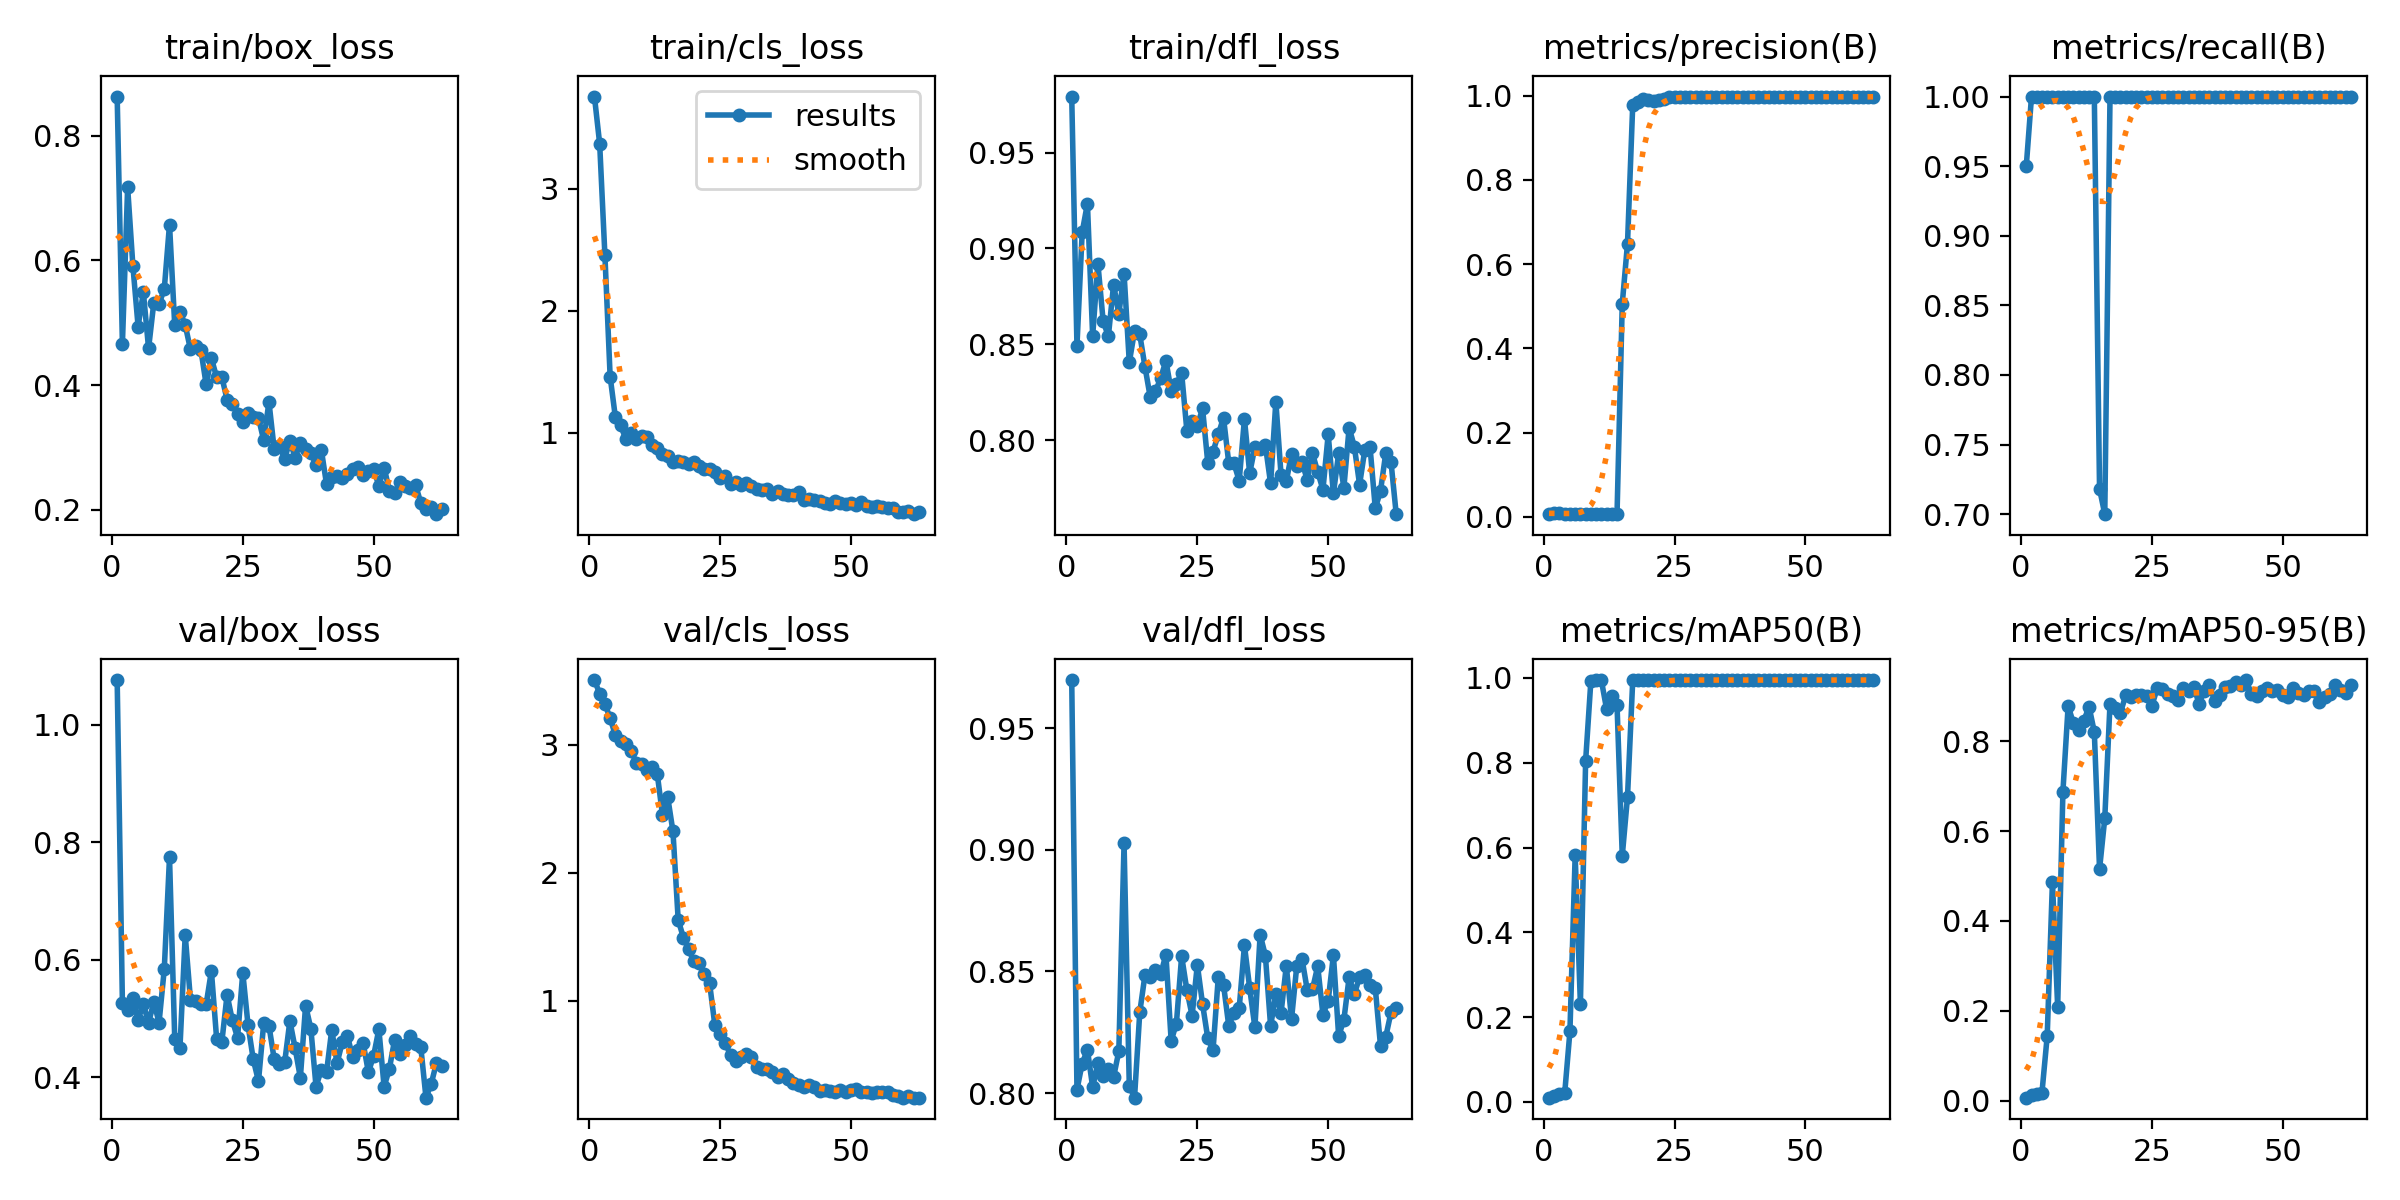

Source data for this figure (header and first rows):
epoch, time, train/box_loss, train/cls_loss, train/dfl_loss, metrics/precision(B), metrics/recall(B), metrics/mAP50(B), metrics/mAP50-95(B), val/box_loss, val/cls_loss, val/dfl_loss, lr/pg0, lr/pg1, lr/pg2
1, 2.364, 0.8629, 3.754, 0.9792, 0.00777, 0.95, 0.01007, 0.00667, 1.076, 3.507, 0.9697, 6.668e-05, 6.668e-05, 6.668e-05
2, 3.881, 0.4661, 3.366, 0.8493, 0.01003, 1, 0.01379, 0.01173, 0.5267, 3.4, 0.8014, 0.0001485, 0.0001485, 0.0001485
3, 5.294, 0.7173, 2.452, 0.9085, 0.01015, 1, 0.01767, 0.01538, 0.5152, 3.317, 0.8122, 0.0002288, 0.0002288, 0.0002288
4, 6.702, 0.5918, 1.458, 0.9234, 0.00824, 1, 0.02033, 0.01809, 0.5359, 3.211, 0.8179, 0.0003073, 0.0003073, 0.0003073
5, 8.223, 0.4941, 1.125, 0.8543, 0.00753, 1, 0.1663, 0.1438, 0.4984, 3.075, 0.8025, 0.0003842, 0.0003842, 0.0003842
6, 9.402, 0.5494, 1.06, 0.8921, 0.00718, 1, 0.5818, 0.4868, 0.5247, 3.028, 0.8125, 0.0004595, 0.0004595, 0.0004595
7, 10.88, 0.4591, 0.9446, 0.8622, 0.00667, 1, 0.2318, 0.2086, 0.4927, 3.009, 0.8071, 0.0005331, 0.0005331, 0.0005331
8, 12.21, 0.5321, 0.9986, 0.8542, 0.00698, 1, 0.8045, 0.6876, 0.5286, 2.953, 0.8098, 0.0006051, 0.0006051, 0.0006051
9, 13.69, 0.5302, 0.9481, 0.8811, 0.00703, 1, 0.9926, 0.8784, 0.4931, 2.862, 0.8067, 0.0006754, 0.0006754, 0.0006754
10, 14.94, 0.5541, 0.9722, 0.8659, 0.00671, 1, 0.995, 0.84, 0.5843, 2.853, 0.8172, 0.0007441, 0.0007441, 0.0007441
11, 16.27, 0.6576, 0.9641, 0.8869, 0.00677, 1, 0.995, 0.8245, 0.7744, 2.8, 0.9026, 0.0008111, 0.0008111, 0.0008111
12, 17.56, 0.4961, 0.8959, 0.8406, 0.00741, 1, 0.9266, 0.8458, 0.4657, 2.831, 0.803, 0.0008764, 0.0008764, 0.0008764
13, 18.83, 0.518, 0.8766, 0.8569, 0.00746, 1, 0.9585, 0.8765, 0.4509, 2.774, 0.7982, 0.0009401, 0.0009401, 0.0009401
14, 20.1, 0.4965, 0.8275, 0.8552, 0.00775, 1, 0.9359, 0.8205, 0.6425, 2.454, 0.8332, 0.001002, 0.001002, 0.001002
15, 21.4, 0.4575, 0.8119, 0.8382, 0.5063, 0.7182, 0.5805, 0.5151, 0.5324, 2.591, 0.8486, 0.001063, 0.001063, 0.001063
16, 22.58, 0.4628, 0.7593, 0.8225, 0.649, 0.7, 0.7195, 0.6285, 0.5305, 2.324, 0.8478, 0.001121, 0.001121, 0.001121
17, 23.87, 0.4565, 0.7651, 0.8254, 0.9784, 1, 0.995, 0.8835, 0.5251, 1.633, 0.8505, 0.001178, 0.001178, 0.001178
18, 25.23, 0.4012, 0.7557, 0.8324, 0.9861, 1, 0.995, 0.874, 0.5242, 1.493, 0.8489, 0.001234, 0.001234, 0.001234
19, 26.56, 0.4434, 0.7445, 0.8414, 0.9918, 1, 0.995, 0.8636, 0.5813, 1.403, 0.857, 0.001288, 0.001288, 0.001288
20, 27.85, 0.4128, 0.7559, 0.8258, 0.9904, 1, 0.995, 0.9018, 0.4661, 1.308, 0.8215, 0.00134, 0.00134, 0.00134
21, 29.07, 0.4131, 0.7285, 0.8295, 0.9863, 1, 0.995, 0.8976, 0.4605, 1.294, 0.8286, 0.001337, 0.001337, 0.001337
22, 30.31, 0.3768, 0.7022, 0.835, 0.99, 1, 0.995, 0.9019, 0.5407, 1.212, 0.8563, 0.00132, 0.00132, 0.00132
23, 31.52, 0.3706, 0.6978, 0.805, 0.9919, 1, 0.995, 0.9026, 0.4972, 1.139, 0.8424, 0.001304, 0.001304, 0.001304
24, 32.83, 0.3544, 0.6742, 0.8098, 0.9967, 1, 0.995, 0.9007, 0.4677, 0.8116, 0.8319, 0.001287, 0.001287, 0.001287
25, 34.09, 0.3402, 0.6276, 0.8076, 0.9978, 1, 0.995, 0.8786, 0.5785, 0.7399, 0.8527, 0.001271, 0.001271, 0.001271
26, 35.35, 0.3549, 0.6419, 0.8165, 0.9975, 1, 0.995, 0.9174, 0.4893, 0.6697, 0.8366, 0.001254, 0.001254, 0.001254
27, 36.61, 0.3488, 0.5747, 0.7881, 0.9971, 1, 0.995, 0.9154, 0.4306, 0.5767, 0.8225, 0.001238, 0.001238, 0.001238
28, 37.86, 0.3476, 0.5919, 0.7941, 0.997, 1, 0.995, 0.9056, 0.3936, 0.527, 0.8177, 0.001221, 0.001221, 0.001221
29, 39.09, 0.3114, 0.5676, 0.803, 0.997, 1, 0.995, 0.8999, 0.4922, 0.5597, 0.8476, 0.001205, 0.001205, 0.001205
30, 40.25, 0.3733, 0.5885, 0.8117, 0.9968, 1, 0.995, 0.8922, 0.4881, 0.5842, 0.8446, 0.001188, 0.001188, 0.001188
31, 41.49, 0.2975, 0.5637, 0.7882, 0.9969, 1, 0.995, 0.9174, 0.4312, 0.5619, 0.8277, 0.001172, 0.001172, 0.001172
32, 42.75, 0.3018, 0.538, 0.7879, 0.998, 1, 0.995, 0.9108, 0.423, 0.4866, 0.833, 0.001155, 0.001155, 0.001155
33, 44.02, 0.2817, 0.5287, 0.7788, 0.9976, 1, 0.995, 0.9211, 0.4255, 0.4654, 0.8349, 0.001139, 0.001139, 0.001139
34, 45.35, 0.3109, 0.5351, 0.8111, 0.9972, 1, 0.995, 0.8837, 0.4962, 0.4643, 0.8607, 0.001122, 0.001122, 0.001122
35, 46.57, 0.2839, 0.4987, 0.7827, 0.9962, 1, 0.995, 0.9116, 0.4496, 0.444, 0.8432, 0.001106, 0.001106, 0.001106
36, 47.93, 0.3079, 0.5185, 0.7965, 0.9969, 1, 0.995, 0.9255, 0.3995, 0.4062, 0.827, 0.001089, 0.001089, 0.001089
37, 49.19, 0.2985, 0.4946, 0.7953, 0.9975, 1, 0.995, 0.8885, 0.5224, 0.4314, 0.8651, 0.001073, 0.001073, 0.001073
38, 50.55, 0.2909, 0.4891, 0.7974, 0.9978, 1, 0.995, 0.9036, 0.4832, 0.389, 0.8565, 0.001056, 0.001056, 0.001056
39, 51.76, 0.2723, 0.4868, 0.7775, 0.9974, 1, 0.995, 0.9198, 0.3841, 0.361, 0.8276, 0.00104, 0.00104, 0.00104
40, 52.96, 0.2969, 0.5136, 0.8201, 0.9974, 1, 0.995, 0.9236, 0.4133, 0.3444, 0.8406, 0.001023, 0.001023, 0.001023
41, 54.1, 0.2413, 0.4464, 0.7816, 0.9974, 1, 0.995, 0.9307, 0.4088, 0.3235, 0.8331, 0.001007, 0.001007, 0.001007
42, 55.36, 0.2534, 0.4579, 0.7786, 0.9974, 1, 0.995, 0.9251, 0.4811, 0.3427, 0.8523, 0.0009904, 0.0009904, 0.0009904
43, 56.55, 0.2538, 0.4496, 0.7929, 0.9972, 1, 0.995, 0.936, 0.4239, 0.3285, 0.8305, 0.0009739, 0.0009739, 0.0009739
44, 57.76, 0.2505, 0.4358, 0.7865, 0.9971, 1, 0.995, 0.906, 0.4596, 0.2995, 0.8523, 0.0009574, 0.0009574, 0.0009574
45, 59.11, 0.257, 0.4203, 0.7884, 0.997, 1, 0.995, 0.9004, 0.4703, 0.301, 0.8552, 0.0009409, 0.0009409, 0.0009409
46, 60.51, 0.2661, 0.4139, 0.7794, 0.997, 1, 0.995, 0.9122, 0.4345, 0.2994, 0.8424, 0.0009244, 0.0009244, 0.0009244
47, 61.81, 0.2681, 0.4404, 0.7932, 0.9972, 1, 0.995, 0.9182, 0.4461, 0.2918, 0.8427, 0.0009078, 0.0009078, 0.0009078
48, 63.14, 0.2566, 0.4256, 0.7834, 0.9973, 1, 0.995, 0.9125, 0.4584, 0.3019, 0.8522, 0.0008913, 0.0008913, 0.0008913
49, 64.4, 0.2617, 0.4184, 0.7743, 0.9973, 1, 0.995, 0.9128, 0.4089, 0.2918, 0.8322, 0.0008748, 0.0008748, 0.0008748
50, 65.61, 0.2651, 0.4238, 0.803, 0.9974, 1, 0.995, 0.9038, 0.4368, 0.3004, 0.838, 0.0008583, 0.0008583, 0.0008583
51, 66.9, 0.2387, 0.4042, 0.7722, 0.9974, 1, 0.995, 0.8987, 0.4821, 0.315, 0.8567, 0.0008418, 0.0008418, 0.0008418
52, 68.28, 0.268, 0.4322, 0.7932, 0.9974, 1, 0.995, 0.9183, 0.3844, 0.2919, 0.8235, 0.0008253, 0.0008253, 0.0008253
53, 69.59, 0.2311, 0.4009, 0.7752, 0.9974, 1, 0.995, 0.9065, 0.4141, 0.2849, 0.8302, 0.0008088, 0.0008088, 0.0008088
54, 70.88, 0.2272, 0.3891, 0.8065, 0.9975, 1, 0.995, 0.9038, 0.4637, 0.2795, 0.8476, 0.0007923, 0.0007923, 0.0007923
55, 72.25, 0.2444, 0.3939, 0.7967, 0.9974, 1, 0.995, 0.9118, 0.4391, 0.2862, 0.8407, 0.0007758, 0.0007758, 0.0007758
56, 73.58, 0.2376, 0.3891, 0.7769, 0.9974, 1, 0.995, 0.9112, 0.4546, 0.2884, 0.8477, 0.0007593, 0.0007593, 0.0007593
57, 74.81, 0.2345, 0.385, 0.795, 0.9974, 1, 0.995, 0.8875, 0.4708, 0.2891, 0.8485, 0.0007428, 0.0007428, 0.0007428
58, 76.1, 0.2403, 0.3848, 0.7964, 0.9974, 1, 0.995, 0.8993, 0.4566, 0.2663, 0.8443, 0.0007263, 0.0007263, 0.0007263
59, 77.39, 0.2117, 0.348, 0.7644, 0.9974, 1, 0.995, 0.9052, 0.4525, 0.2596, 0.8432, 0.0007098, 0.0007098, 0.0007098
60, 78.73, 0.2019, 0.3483, 0.7736, 0.9974, 1, 0.995, 0.9243, 0.3655, 0.2447, 0.8194, 0.0006933, 0.0006933, 0.0006933
... 3 more rows
